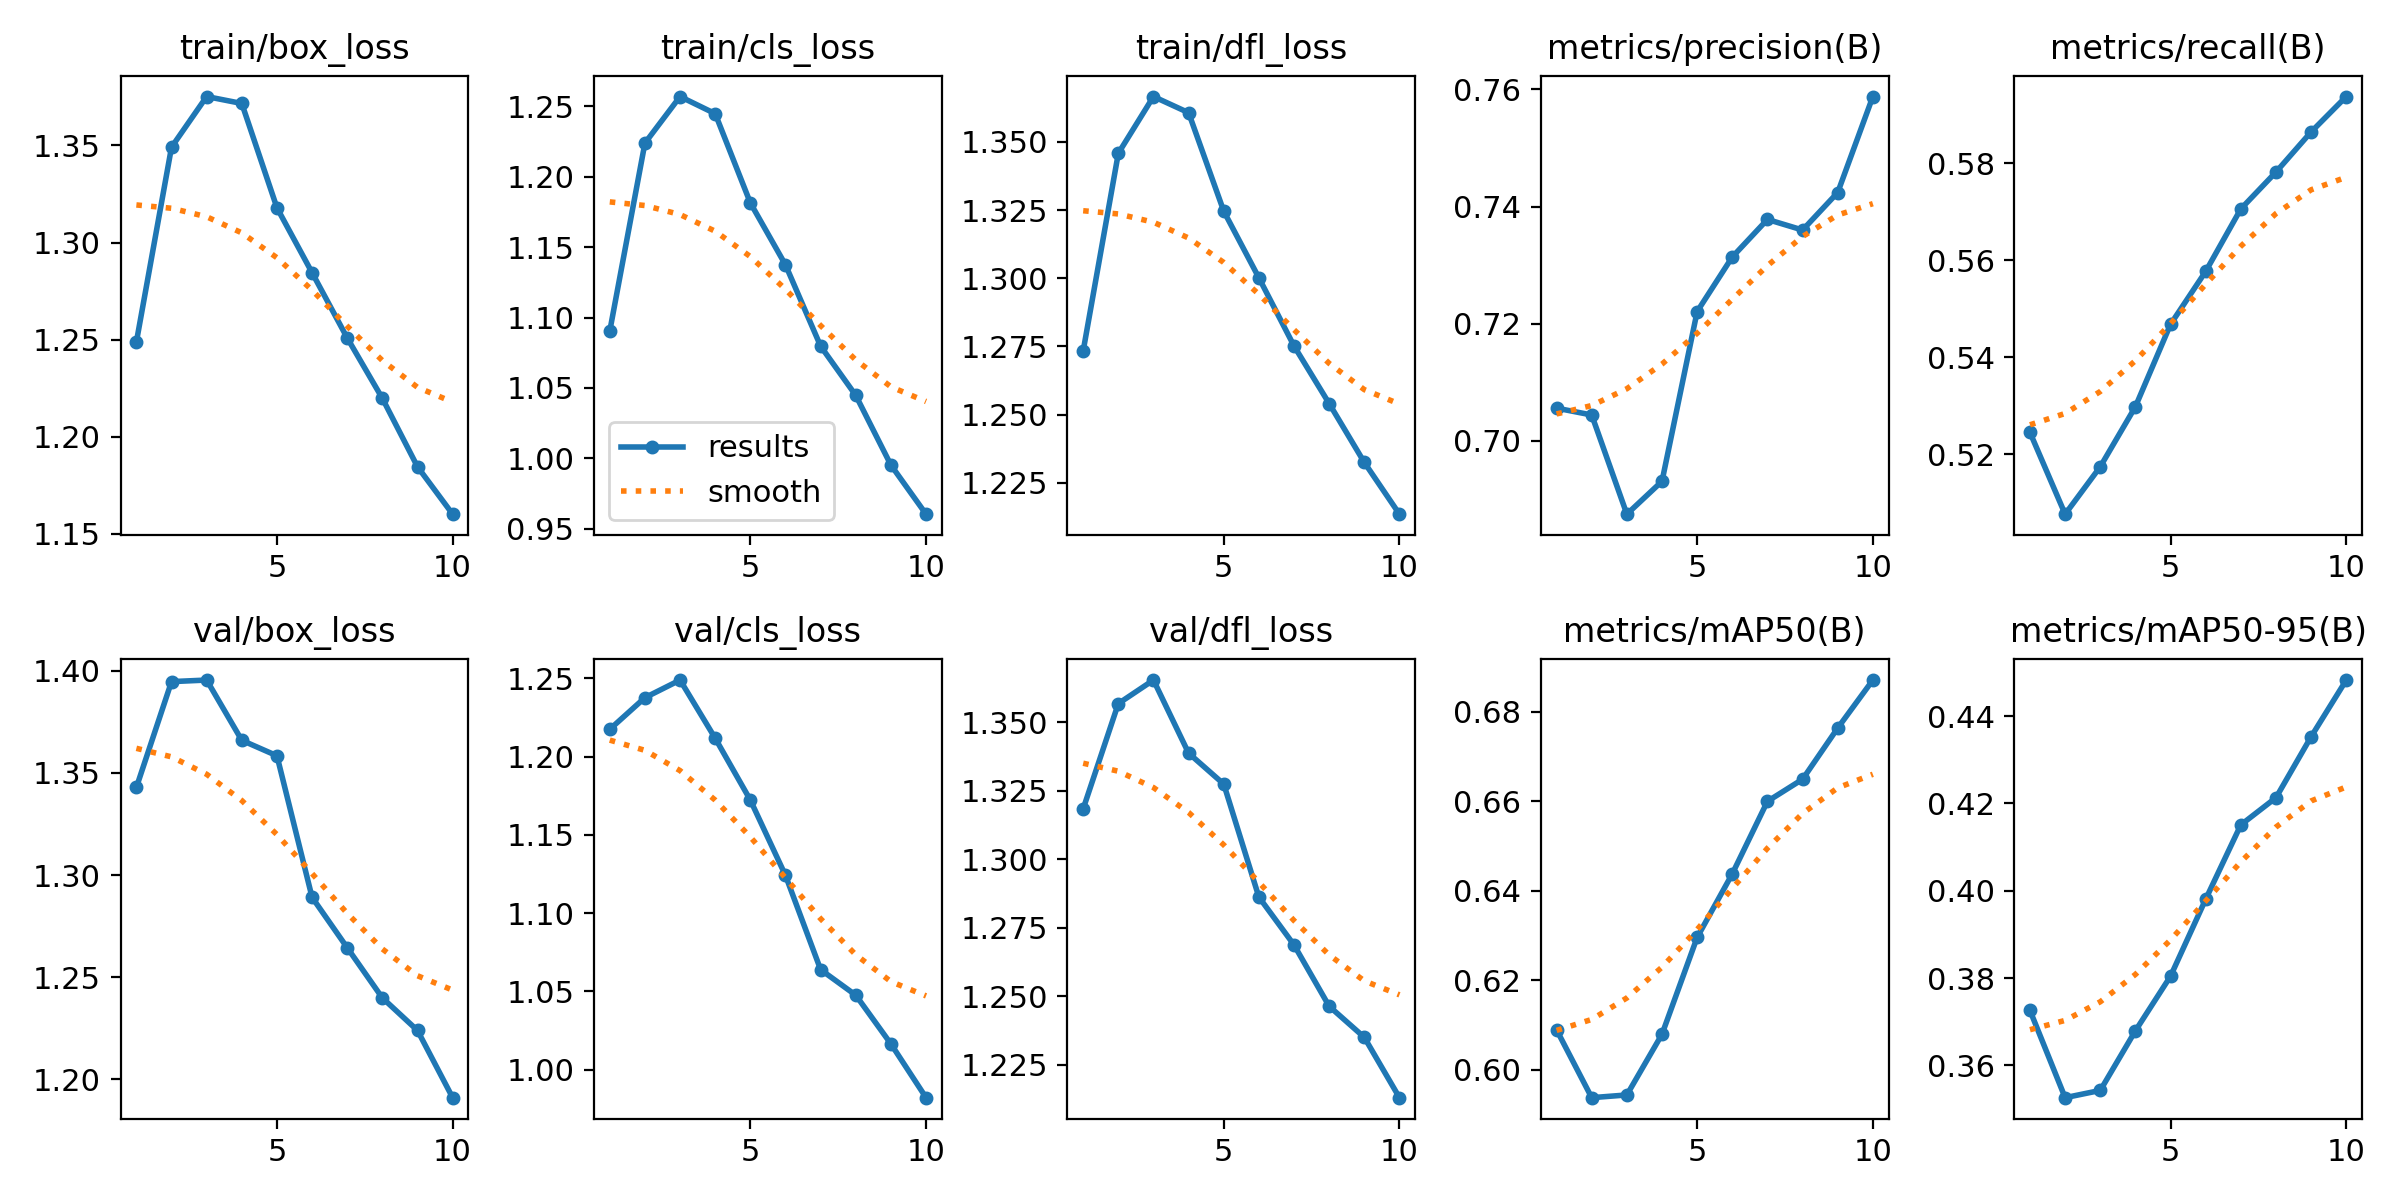

Source data for this figure (header and first rows):
epoch, time, train/box_loss, train/cls_loss, train/dfl_loss, metrics/precision(B), metrics/recall(B), metrics/mAP50(B), metrics/mAP50-95(B), val/box_loss, val/cls_loss, val/dfl_loss, lr/pg0, lr/pg1, lr/pg2
1, 264.8, 1.249, 1.09, 1.273, 0.7056, 0.5245, 0.6089, 0.3726, 1.343, 1.217, 1.318, 0.0006661, 0.0006661, 0.0006661
2, 480.4, 1.349, 1.224, 1.346, 0.7044, 0.5076, 0.5938, 0.3526, 1.395, 1.238, 1.357, 0.001201, 0.001201, 0.001201
3, 691.1, 1.375, 1.257, 1.367, 0.6875, 0.5174, 0.5944, 0.3543, 1.395, 1.249, 1.365, 0.001604, 0.001604, 0.001604
4, 899.9, 1.372, 1.245, 1.361, 0.6931, 0.5298, 0.6079, 0.3679, 1.366, 1.212, 1.339, 0.001406, 0.001406, 0.001406
5, 1109, 1.318, 1.181, 1.325, 0.7221, 0.5468, 0.6296, 0.3804, 1.358, 1.172, 1.328, 0.001208, 0.001208, 0.001208
6, 1319, 1.284, 1.137, 1.3, 0.7314, 0.5577, 0.6438, 0.3981, 1.289, 1.124, 1.286, 0.00101, 0.00101, 0.00101
7, 1529, 1.251, 1.08, 1.275, 0.7378, 0.5706, 0.66, 0.4151, 1.264, 1.064, 1.269, 0.000812, 0.000812, 0.000812
8, 1737, 1.22, 1.045, 1.254, 0.736, 0.5782, 0.6649, 0.4213, 1.24, 1.048, 1.246, 0.000614, 0.000614, 0.000614
9, 1945, 1.185, 0.9952, 1.232, 0.7424, 0.5865, 0.6763, 0.4353, 1.224, 1.016, 1.235, 0.000416, 0.000416, 0.000416
10, 2151, 1.16, 0.9603, 1.213, 0.7588, 0.5938, 0.6871, 0.4482, 1.191, 0.982, 1.213, 0.000218, 0.000218, 0.000218
